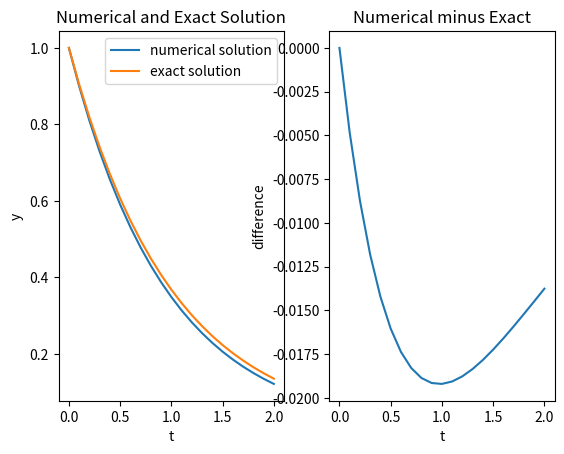

The matplotlib source for this figure:
# import the numpy library as np:
import numpy as np

# import the plotting library as plt:
import matplotlib.pyplot as plt

#####################################################################
"""
ASSIGNMENT 2
MATH 1480
Spring 2020
Due Friday, March 6th at 3:00 PM

What to do:  Fill in this template with python code.  At the end of
your script, your code should produce the correct plot, showing the
graph of the numerical solution to the initial value problem, as well
as the graph of the exact solution (if known).  Also, if the exact
solution is available, a plot of the difference between the numerical
and the exact solution will be displayed in a subfigure.

---------------------------------------------------------------------

PRELIMINARY INFORMATION

How to use this python script: In the code-block labeled
USER INPUT, enter these six things:
initial time           t0
final time             tf
number of time steps   N
ODE function           f(t,y)
initial condition      y0
True or False boolean  exactSolutionKnown
exact solution         Y(t)

Result: The script will apply Euler's Method to come up with an
approximate solution at each of the equally-spaced times in the
time interval.  After computing the approximate solution, at the end
of the script, a plot will be displayed with t on the horizontal
axis and y on the vertical axis.

Please have a look at this Overleaf document for an overview of
initial value problems and Euler's Method:

https://www.overleaf.com/read/pfqfsdjzqjty
"""
#####################################################################

# USER INPUT

# initial time:
t0 = 0

# final time:
tf = 2

# total number of sub-intervals (time-steps):
N = 20

# ODE function (RHS):
def f(t,y):
    return -y

# initial condition:
y0 = 1

# True or False boolean variable:
exactSolutionKnown = True

# exact solution:
if exactSolutionKnown:
    def Y(t):
        return np.exp(-t)

#####################################################################

# Initialize arrays t and y, and set first element of y equal to
# the initial value.  Keep in mind that if there are N time-steps,
# then the arrays t and y should have N+1 elements.

t = np.linspace(t0, tf, N+1)
y = np.zeros(np.shape(t))
y[0] = y0

#####################################################################

# Define the time-step h by taking the width of the full time
# interval and dividing by the total number of time-steps N:

h = (tf - t0) / N

#####################################################################

# Main time-stepping loop (for-loop)
# This is where the elements of the array y will be "filled in" using
# Euler's Method.

for n in range(N):
    y[n+1] = y[n] + h * f(t[n], y[n])

#####################################################################

# Plot the numerical solution and the exact solution (if available)
# on the same set of axes.  If the exact solution is available, then
# plot the difference between numerical and exact in a subplot.

plt.figure()

if exactSolutionKnown:
    
    # Plot numerical and exact on same axes in 1st subfigure:
    plt.subplot(1,2,1)
    plt.plot(t, y)
    plt.plot(t, Y(t))
    plt.legend(['numerical solution', 'exact solution'])
    plt.title('Numerical and Exact Solution')
    plt.xlabel('t')
    plt.ylabel('y')
    
    # Plot difference of numerical and exact in 2nd subfigure:
    plt.subplot(1,2,2)
    plt.plot(t, y-Y(t))
    plt.title('Numerical minus Exact')
    plt.xlabel('t')
    plt.ylabel('difference')
    
else:

    # Plot the numerical solution (no exact solution available):
    plt.plot(t, y, '-')
    plt.title('Numerical Solution')
    plt.xlabel('t')
    plt.ylabel('y')

plt.show()

#####################################################################